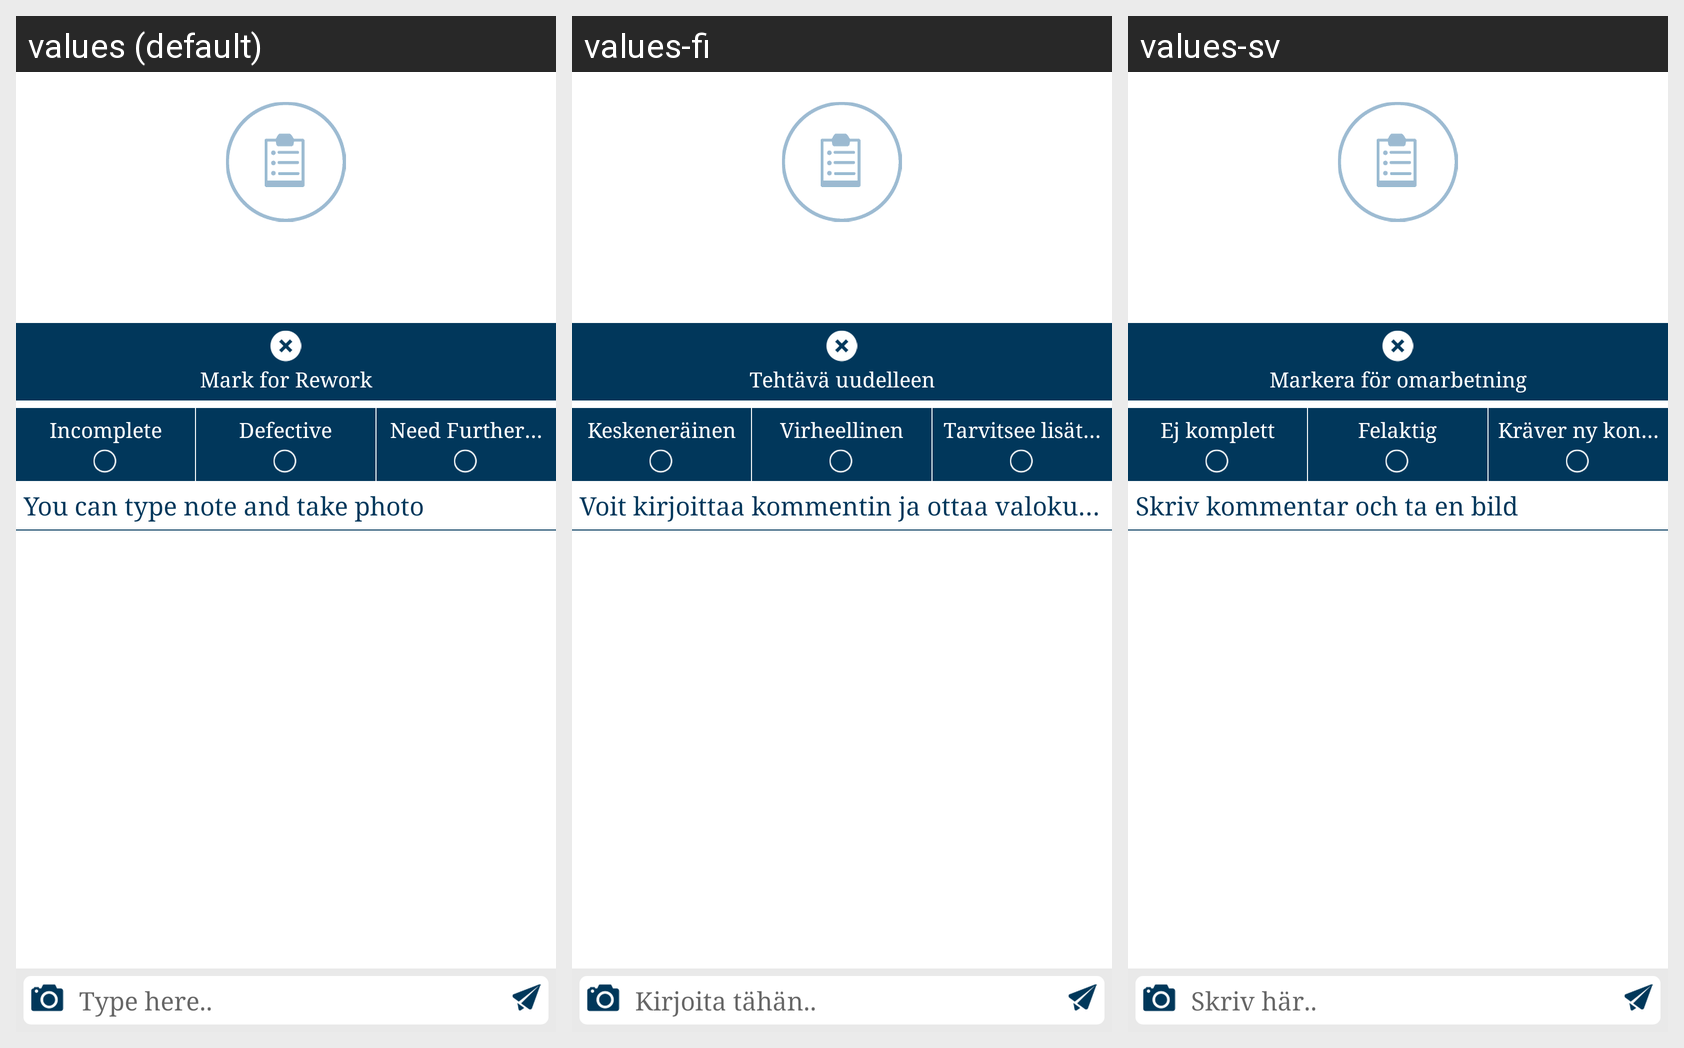

The Android screen above is rendered under several locales of the same app. Produce the string resources it draws, with the default and per-locale values.
Android screen res/layout/fragment_snagging_rework_task_details.xml rendered under 3 locales, left to right: values (default), values-fi, values-sv. Device: Nexus 5 (rendered at 1080×1920; each locale shown at half size, 540×960, under a caption strip naming it); theme android:Theme.DeviceDefault.Light.NoActionBar.
Strings drawn on this screen, with the default value and each locale's value (text and hints the layout hard-codes, and strings that could not be matched under every locale, appear in the picture but are not listed):

lbl_mark_for_rework
  values: Mark for Rework
  values-fi: Tehtävä uudelleen
  values-sv: Markera för omarbetning

lbl_incomplete
  values: Incomplete
  values-fi: Keskeneräinen
  values-sv: Ej komplett

lbl_defective
  values: Defective
  values-fi: Virheellinen
  values-sv: Felaktig

lbl_need_further_insepection
  values: Need Further Inspection
  values-fi: Tarvitsee lisätarkastuksen
  values-sv: Kräver ny kontroll

lbl_type_note_and_take_photo
  values: You can type note and take photo
  values-fi: Voit kirjoittaa kommentin ja ottaa valokuvan
  values-sv: Skriv kommentar och ta en bild

hint_type_here
  values: Type here..
  values-fi: Kirjoita tähän..
  values-sv: Skriv här..
